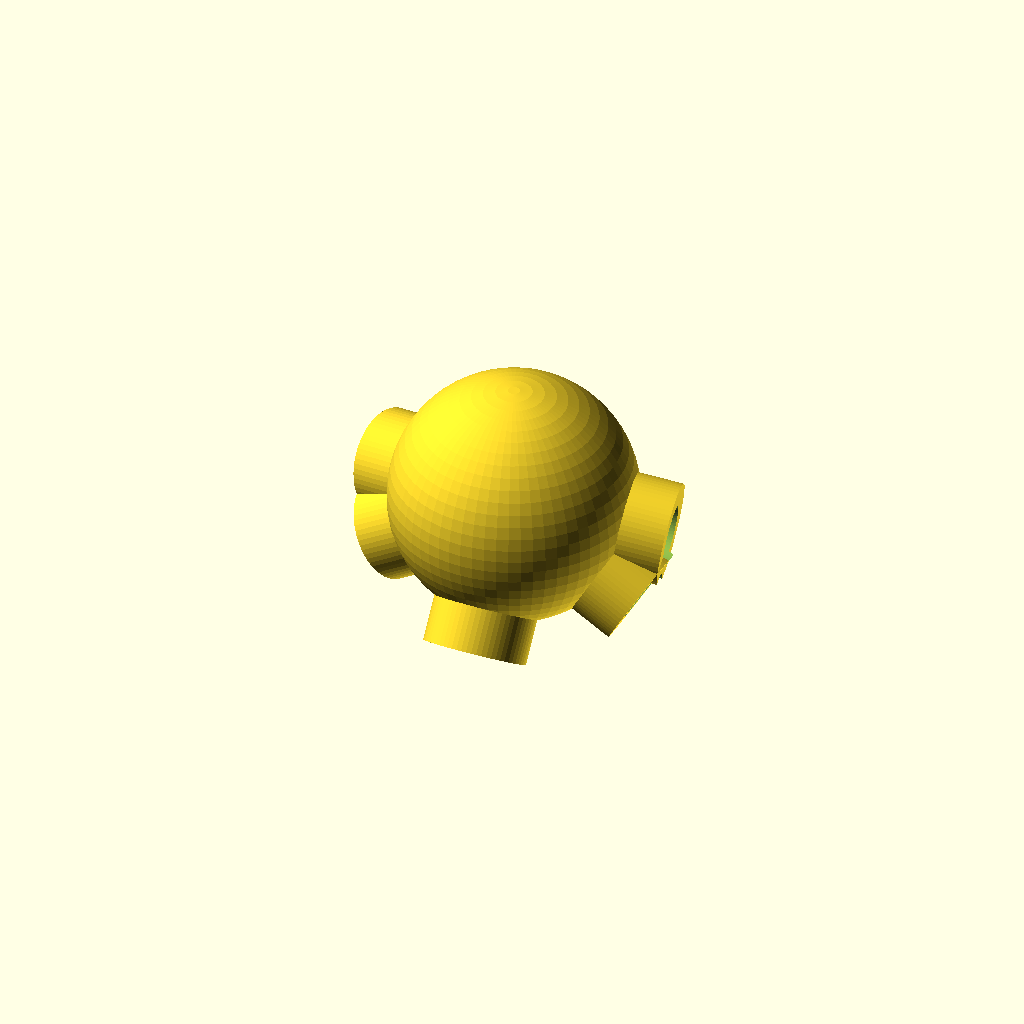
Cell 1 — every parameter at its default value.
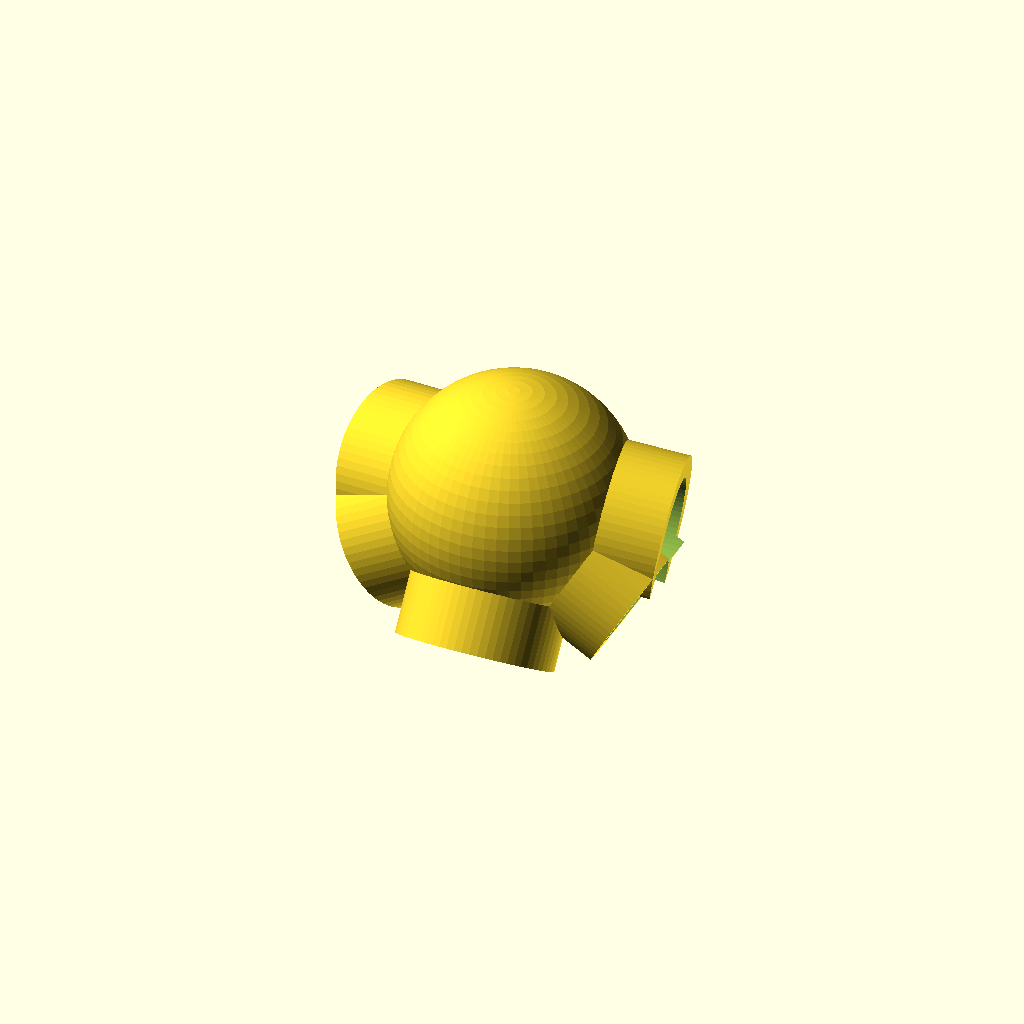
Cell 2: rod_d = 20 (everything else at default).
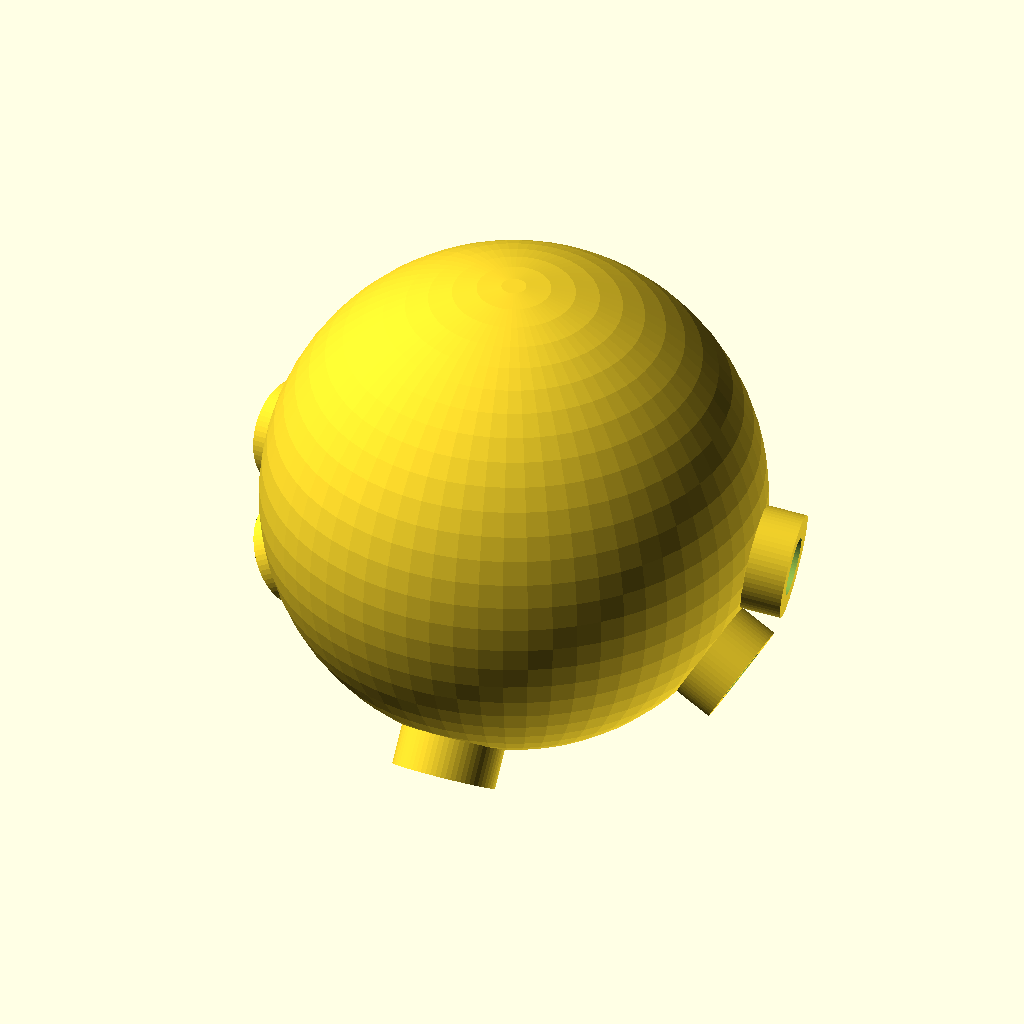
Cell 3: the same model with hub_r = 44.
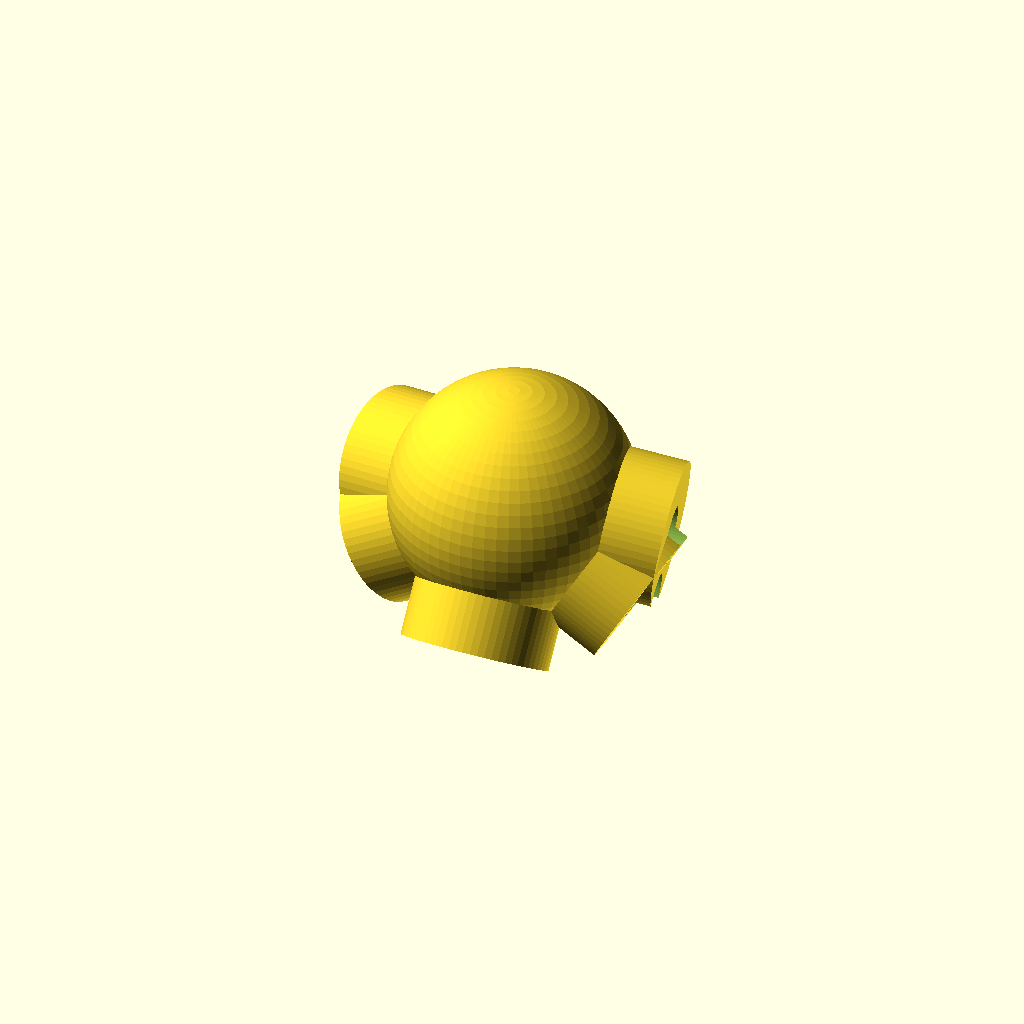
Cell 4 — wall set to 8, the other parameters unchanged.
One fixed orthographic camera (rotation 55°, 0°, 25°; colour scheme Cornfield) for every cell.
The OpenSCAD source (3d/hub_ring.scad):
// ═══════════════════════════════════════════════════════════════
// VINDSNURR — Ring Hub (U1–U6 and L1–L6)
// ═══════════════════════════════════════════════════════════════
// Rotor: 1000mm diameter · 20mm shaft · 10mm rods
//
// One design. Print 12 instances.
//   6 for U positions (upper ring) — socket 0 points UP toward T
//   6 for L positions (lower ring) — flip hub so socket 0 points DOWN toward B
//
// U and L hub angle sets are mathematically identical (verified by calculation).
// The 30° stagger between rings is an assembly orientation, not a geometry change.
//
// PRINT SETTINGS:
//   Material    : PETG (outdoor) or PLA (indoor prototype)
//   Infill      : 40% minimum, gyroid or honeycomb
//   Layer height: 0.2mm
//   Walls       : 4 perimeters minimum
//   Orientation : socket 0 (fan rod, marked with flat) pointing up
//   Supports    : yes — belt rod sockets on underside need support
//
// No shaft bore. Ring hubs do not contact the shaft.
// ═══════════════════════════════════════════════════════════════

// ── Parameters ─────────────────────────────────────────────────
rod_d     = 10.0;   // mm — rod outer diameter
rod_tol   =  0.3;   // mm — socket clearance (adjust after test jig)
rod_depth = 28.0;   // mm — socket depth
hub_r     = 22.0;   // mm — hub sphere radius
wall      =  4.0;   // mm — minimum wall thickness

$fn = 64;

rod_socket_d = rod_d + rod_tol;

// ── Rod directions from Hub U1 (unit vectors) ───────────────────
// Hub U1 is at position [0, +182, +500] mm from rotor centre.
// Directions are expressed in the hub's local frame where
// socket 0 (→T) points along +Z for printing orientation clarity.
//
// Pairwise angles (all confirmed by geometry calculation):
//   Socket 0 vs 1 : 65.82°   (fan vs ring, clockwise)
//   Socket 0 vs 2 : 65.82°   (fan vs ring, counter-clockwise)
//   Socket 0 vs 3 : 110.16°  (fan vs belt, clockwise)
//   Socket 0 vs 4 : 110.16°  (fan vs belt, counter-clockwise)
//   Socket 1 vs 2 : 120.00°  (ring vs ring — opposite sides)
//   Socket 1 vs 3 :  55.96°  (ring vs near belt)
//   Socket 1 vs 4 : 114.19°  (ring vs far belt)
//   Socket 2 vs 3 : 114.19°  (ring vs far belt)
//   Socket 2 vs 4 :  55.96°  (ring vs near belt)
//   Socket 3 vs 4 :  68.08°  (belt vs belt)

rod_dirs = [
    [ 0.000000,  0.573576, -0.819152],  // socket 0: → T  (fan, upward)
    [ 0.866025,  0.000000, -0.500000],  // socket 1: → U2 (ring, clockwise)
    [-0.866025,  0.000000, -0.500000],  // socket 2: → U6 (ring, counter-CW)
    [ 0.559771, -0.814960, -0.149990],  // socket 3: → L1 (belt, down-CW)
    [-0.559771, -0.814960, -0.149990],  // socket 4: → L6 (belt, down-CCW)
];

// ── Utility ────────────────────────────────────────────────────
module point_toward(dir) {
    lon = atan2(dir[0], dir[2]);
    lat = -atan2(dir[1], sqrt(dir[0]*dir[0] + dir[2]*dir[2]));
    rotate([lat, 0, 0])
    rotate([0, lon, 0])
    children();
}

// ── Rod socket ─────────────────────────────────────────────────
module rod_socket(dir) {
    point_toward(dir) {
        cylinder(h = hub_r + rod_depth, d = rod_socket_d);
        translate([0, 0, hub_r - 1.5])
            cylinder(h = 3.5, d1 = rod_socket_d + 4, d2 = rod_socket_d);
    }
}

// ── Collar reinforcement ────────────────────────────────────────
module rod_collar(dir) {
    point_toward(dir) {
        difference() {
            cylinder(h = hub_r + 6, d = rod_socket_d + wall * 2);
            cylinder(h = hub_r + 7, d = rod_socket_d);
        }
    }
}

// ── Orientation flat ────────────────────────────────────────────
// A small flat face adjacent to socket 0 (the fan rod socket).
// Always faces toward the apex (T or B) after assembly.
// Use this flat to confirm correct hub orientation before bonding rods.
module orientation_flat() {
    point_toward(rod_dirs[0]) {
        translate([0, 0, hub_r + 2])
            cube([rod_socket_d + wall * 2, 3, 4], center = true);
    }
}

// ── Main hub ────────────────────────────────────────────────────
module ring_hub() {
    difference() {
        union() {
            sphere(r = hub_r);
            for (dir = rod_dirs) rod_collar(dir);
            // Orientation flat is additive here (just geometry marker)
        }
        for (dir = rod_dirs) rod_socket(dir);
        // Orientation flat notch — small recess so you can feel the
        // orientation by touch without looking at the hub directly
        point_toward(rod_dirs[0]) {
            translate([0, 0, hub_r + rod_depth - 3])
                cube([rod_socket_d + wall * 2 + 2, 2, 4], center = true);
        }
    }
}

// ── Render ──────────────────────────────────────────────────────
ring_hub();

// ── Assembly orientation guide ──────────────────────────────────
//
// FOR U HUBS (upper ring, connects upward to T):
//   Socket 0 orientation flat faces UP (toward T).
//   Socket 1 → clockwise adjacent U hub (F3 ring rod)
//   Socket 2 → counter-clockwise adjacent U hub (F3 ring rod)
//   Socket 3 → L node clockwise of this U position (F5 belt rod)
//   Socket 4 → L node counter-clockwise (F5 belt rod)
//
// FOR L HUBS (lower ring, connects downward to B):
//   Flip the hub 180° around the socket 1–2 axis (ring rod axis).
//   Socket 0 orientation flat now faces DOWN (toward B).
//   Socket 3 → U node counter-clockwise of this L position (F5 belt rod)
//   Socket 4 → U node clockwise (F5 belt rod)
//   Ring rod sockets (1, 2) remain horizontal — unchanged.
//
// BELT CONNECTIVITY TABLE (U → L):
//   U1 → L6 (socket 4) and L1 (socket 3)
//   U2 → L1 (socket 4) and L2 (socket 3)
//   U3 → L2 (socket 4) and L3 (socket 3)
//   U4 → L3 (socket 4) and L4 (socket 3)
//   U5 → L4 (socket 4) and L5 (socket 3)
//   U6 → L5 (socket 4) and L6 (socket 3)
//
// ROD INSERTION ORDER:
//   1. Fan rod (socket 0) first — sets orientation
//   2. Ring rods (sockets 1 and 2)
//   3. Belt rods (sockets 3 and 4) last — hardest to align
//
// Print qty: 12 total (6 for U positions, 6 for L positions)
Customizer parameters (derived from the source; name, type, default, range or options):
rod_d: number, default 10
rod_tol: number, default 0.3
rod_depth: number, default 28
hub_r: number, default 22
wall: number, default 4
